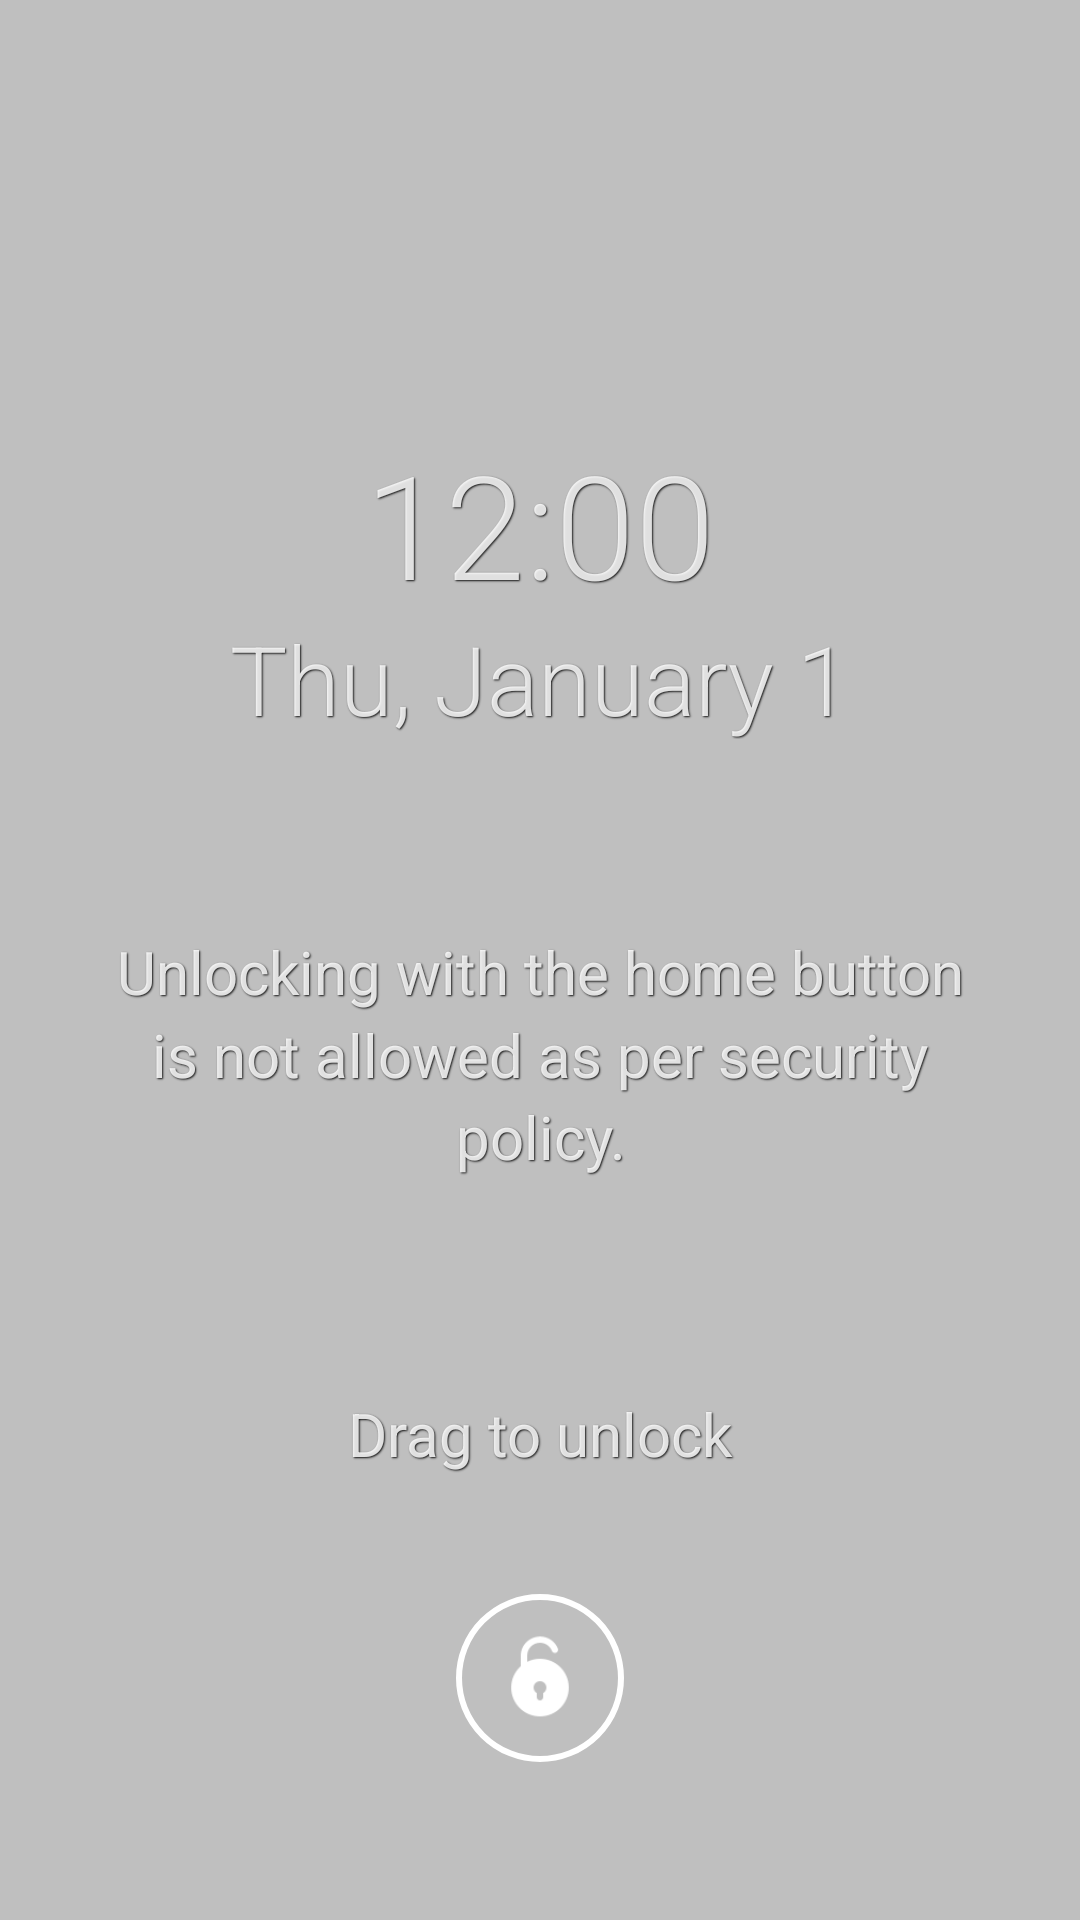

The Android layout XML behind this screen, and the referenced resources:
<!-- AndroidManifest.xml: application theme Theme.SimpleDoneList -->
<!-- res/layout/blind_screen.xml -->
<?xml version="1.0" encoding="utf-8"?>
<FrameLayout
    xmlns:android="http://schemas.android.com/apk/res/android"
    xmlns:app="http://schemas.android.com/apk/res-auto"
    xmlns:tools="http://schemas.android.com/tools"
    android:layout_width="match_parent"
    android:layout_height="match_parent"
    android:background="@drawable/background_blind_screen">

    <androidx.constraintlayout.widget.ConstraintLayout
        android:id="@+id/constraint_layout"
        android:layout_width="match_parent"
        android:layout_height="match_parent"
        android:background="#40000000">

        <LinearLayout
            android:id="@+id/linear_layout"
            android:layout_width="0dp"
            android:layout_height="wrap_content"
            android:gravity="center_horizontal"
            android:orientation="vertical"
            app:layout_constraintBottom_toBottomOf="parent"
            app:layout_constraintEnd_toEndOf="parent"
            app:layout_constraintStart_toStartOf="parent"
            app:layout_constraintTop_toTopOf="parent">

            <LinearLayout
                android:id="@+id/linear_layout_date_time"
                android:layout_width="wrap_content"
                android:layout_height="wrap_content"
                android:gravity="center_horizontal"
                android:orientation="vertical">

                <TextClock
                    android:id="@+id/text_clock_time"
                    android:layout_width="wrap_content"
                    android:layout_height="wrap_content"
                    android:fontFamily="sans-serif-light"
                    android:format12Hour="@string/format_12_hour"
                    android:gravity="center_vertical"
                    android:includeFontPadding="false"
                    android:shadowColor="@color/shadow"
                    android:shadowDx="@dimen/shadow_dx"
                    android:shadowDy="@dimen/shadow_dy"
                    android:shadowRadius="@dimen/shadow_radius"
                    android:textColor="#DEFFFFFF"
                    android:textSize="48dp"
                    tools:text="9:41" />

                <TextClock
                    android:id="@+id/text_clock_date"
                    android:layout_width="wrap_content"
                    android:layout_height="wrap_content"
                    android:layout_marginTop="@dimen/margin_4dp"
                    android:fontFamily="sans-serif-light"
                    android:format12Hour="@string/format_date"
                    android:gravity="center_vertical"
                    android:includeFontPadding="false"
                    android:shadowColor="@color/shadow"
                    android:shadowDx="@dimen/shadow_dx"
                    android:shadowDy="@dimen/shadow_dy"
                    android:shadowRadius="@dimen/shadow_radius"
                    android:textColor="#DEFFFFFF"
                    android:textSize="32dp"
                    tools:text="Fri, January 1" />
            </LinearLayout>

            <TextView
                android:id="@+id/text_view"
                android:layout_width="match_parent"
                android:layout_height="wrap_content"
                android:layout_marginStart="@dimen/margin_32dp"
                android:layout_marginTop="@dimen/margin_64dp"
                android:layout_marginEnd="@dimen/margin_32dp"
                android:gravity="center"
                android:shadowColor="@color/shadow"
                android:shadowDx="@dimen/shadow_dx"
                android:shadowDy="@dimen/shadow_dy"
                android:shadowRadius="@dimen/shadow_radius"
                android:text="@string/blind_screen_000"
                android:textColor="#DEFFFFFF"
                android:textSize="@dimen/text_size_20dp" />

            <TextView
                android:layout_width="match_parent"
                android:layout_height="wrap_content"
                android:layout_marginTop="@dimen/margin_72dp"
                android:gravity="center"
                android:shadowColor="@color/shadow"
                android:shadowDx="@dimen/shadow_dx"
                android:shadowDy="@dimen/shadow_dy"
                android:shadowRadius="@dimen/shadow_radius"
                android:text="@string/drag_to_unlock"
                android:textColor="#DEFFFFFF"
                android:textSize="@dimen/text_size_20dp" />
        </LinearLayout>

        <FrameLayout
            android:id="@+id/frame_layout_unlock"
            android:layout_width="@dimen/width_72dp"
            android:layout_height="@dimen/height_72dp"
            android:layout_marginTop="@dimen/margin_32dp"
            android:foreground="@drawable/ripple_unlock"
            app:layout_constraintTop_toBottomOf="@id/linear_layout"
            app:layout_constraintEnd_toEndOf="parent"
            app:layout_constraintStart_toStartOf="parent"
            tools:ignore="UselessParent">

            <androidx.appcompat.widget.AppCompatImageView
                android:id="@+id/image_view_unlock"
                android:layout_width="@dimen/width_56dp"
                android:layout_height="@dimen/height_56dp"
                android:layout_gravity="center"
                android:background="@drawable/oval_stroke"
                android:duplicateParentState="true"
                android:padding="@dimen/padding_12dp"
                android:scaleType="centerInside"
                app:srcCompat="@drawable/ic_unlock_90px"
                app:tint="@color/white"
                tools:ignore="ContentDescription" />
        </FrameLayout>
    </androidx.constraintlayout.widget.ConstraintLayout>
</FrameLayout>
<!-- resources referenced by this layout -->
<resources>
  <color name="shadow">@color/dark_grey</color>
  <color name="white">#FFFFFFFF</color>
  <dimen name="height_56dp">56dp</dimen>
  <dimen name="height_72dp">72dp</dimen>
  <dimen name="margin_32dp">32dp</dimen>
  <dimen name="margin_4dp">4dp</dimen>
  <dimen name="margin_64dp">64dp</dimen>
  <dimen name="margin_72dp">72dp</dimen>
  <dimen name="padding_12dp">12dp</dimen>
  <item name="shadow_dx" format="float" type="dimen">1.0</item>
  <item name="shadow_dy" format="float" type="dimen">1.0</item>
  <item name="shadow_radius" format="float" type="dimen">1.0</item>
  <dimen name="text_size_20dp">20dp</dimen>
  <dimen name="width_56dp">56dp</dimen>
  <dimen name="width_72dp">72dp</dimen>
  <!-- drawable oval_stroke (drawable) -->
  <?xml version="1.0" encoding="utf-8"?>
  <shape xmlns:android="http://schemas.android.com/apk/res/android"
      android:shape="oval">
  
      <solid android:color="@android:color/transparent" />
  
      <stroke android:width="@dimen/width_2dp"
          android:color="@color/white"/>
  </shape>
  <!-- drawable ripple_unlock (drawable) -->
  <?xml version="1.0" encoding="utf-8"?>
  <ripple xmlns:android="http://schemas.android.com/apk/res/android"
      android:color="#40E1F5FE">
      <item android:id="@android:id/mask">
          <shape android:shape="oval">
              <solid android:color="#FFFFFF" />
          </shape>
      </item>
  
      <item android:id="@android:id/background">
          <shape android:shape="oval">
              <gradient
                  android:endColor="@android:color/transparent"
                  android:startColor="@android:color/transparent"
                  android:type="linear" />
          </shape>
      </item>
  </ripple>
  <string name="blind_screen_000">Unlocking with the home button is not allowed as per security policy.</string>
  <string name="drag_to_unlock">Drag to unlock</string>
  <string name="format_12_hour" translatable="false">h:mm</string>
  <string name="format_date">EEE, MMMM d</string>
  <color name="dark_grey">#121212</color>
  <dimen name="width_2dp">2dp</dimen>
  <color name="purple_400">#ab47bc</color>
  <color name="purple_500">#FF6200EE</color>
  <color name="cyan_300">#26c6da</color>
  <color name="cyan_400">#26c6da</color>
  <color name="black">#FF000000</color>
  <color name="navigation_bar">#40000000</color>
  <color name="status_bar">#40000000</color>
  <style name="EditTextStyle" parent="android:Widget.EditText">
          <item name="android:includeFontPadding">true</item>
          <item name="android:lineSpacingMultiplier">@dimen/line_spacing_multiplier</item>
      </style>
  <style name="TextViewStyle" parent="@android:style/Widget.DeviceDefault.TextView">
          <item name="android:includeFontPadding">true</item>
          <item name="android:textColor">@color/text</item>
          <item name="android:textSize">@dimen/text_size_14dp</item>
          <item name="android:lineSpacingMultiplier">@dimen/line_spacing_multiplier</item>
      </style>
  <style name="WindowAnimation">
          <item name="android:windowExitAnimation">@android:anim/fade_out</item>
      </style>
  <item name="line_spacing_multiplier" format="float" type="dimen">1.15</item>
  <color name="text">@color/high_emphasis</color>
  <dimen name="text_size_14dp">14dp</dimen>
  <color name="high_emphasis">#DE000000</color>
</resources>
